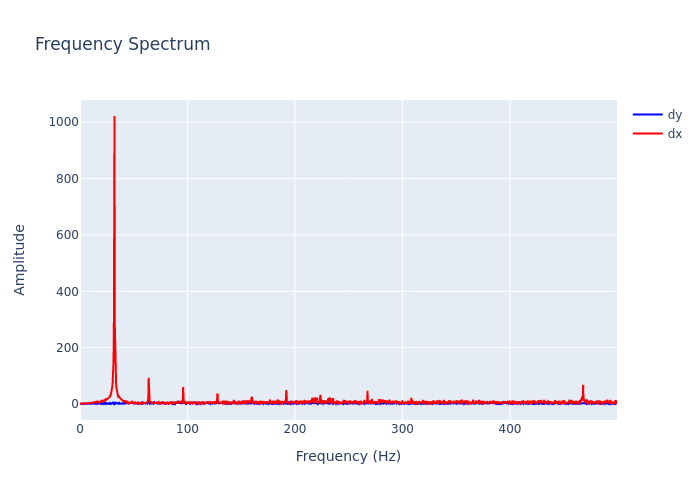

The table this chart was drawn from, first rows:
, frequency, dx, dy
0, 0.0, 2.807, 0.8823
1, 0.2999, 1.567, 0.9637
2, 0.5997, 1.082, 0.2958
3, 0.8996, 1.663, 0.5953
4, 1.199, 0.8278, 0.2603
5, 1.499, 0.2923, 0.4362
6, 1.799, 0.8726, 0.5842
7, 2.099, 0.2888, 0.7376
8, 2.399, 0.7807, 0.5097
9, 2.699, 1.697, 1.218
10, 2.999, 1.816, 0.7219
11, 3.298, 2.528, 1.042
12, 3.598, 2.903, 1.305
13, 3.898, 1.887, 0.5475
14, 4.198, 2.535, 1.446
15, 4.498, 1.055, 1.067
16, 4.798, 1.294, 2.166
17, 5.097, 3.135, 0.8977
18, 5.397, 2.53, 0.8496
19, 5.697, 3.467, 1.19
20, 5.997, 2.477, 1.259
21, 6.297, 2.685, 1.288
22, 6.597, 3.28, 1.077
23, 6.897, 2.954, 0.6025
24, 7.196, 4.52, 1.681
25, 7.496, 3.426, 1.003
26, 7.796, 3.123, 0.5681
27, 8.096, 3.476, 1.61
28, 8.396, 2.58, 2.199
29, 8.696, 3.378, 1.135
30, 8.996, 2.741, 0.9134
31, 9.295, 4.315, 0.9455
32, 9.595, 3.101, 0.4737
33, 9.895, 3.214, 0.6297
34, 10.19, 4.771, 0.1458
35, 10.49, 3.885, 0.3312
36, 10.79, 4.62, 0.4141
37, 11.09, 4.603, 1.476
38, 11.39, 5.461, 1.911
39, 11.69, 6.677, 1.644
40, 11.99, 4.719, 1.39
41, 12.29, 5.369, 0.3606
42, 12.59, 5.955, 0.2275
43, 12.89, 4.359, 2.241
44, 13.19, 4.97, 1.478
45, 13.49, 5.94, 1.339
46, 13.79, 7.386, 0.7843
47, 14.09, 6.916, 0.4467
48, 14.39, 6.378, 0.9787
49, 14.69, 7.668, 0.6907
50, 14.99, 6.529, 0.9451
51, 15.29, 7.55, 0.5977
52, 15.59, 8.91, 0.9431
53, 15.89, 8.673, 0.8525
54, 16.19, 7.018, 0.994
55, 16.49, 7.101, 1.746
56, 16.79, 4.703, 0.614
57, 17.09, 7.742, 1.895
58, 17.39, 6.836, 2.154
59, 17.69, 9.098, 2.38
... 1,607 more rows
